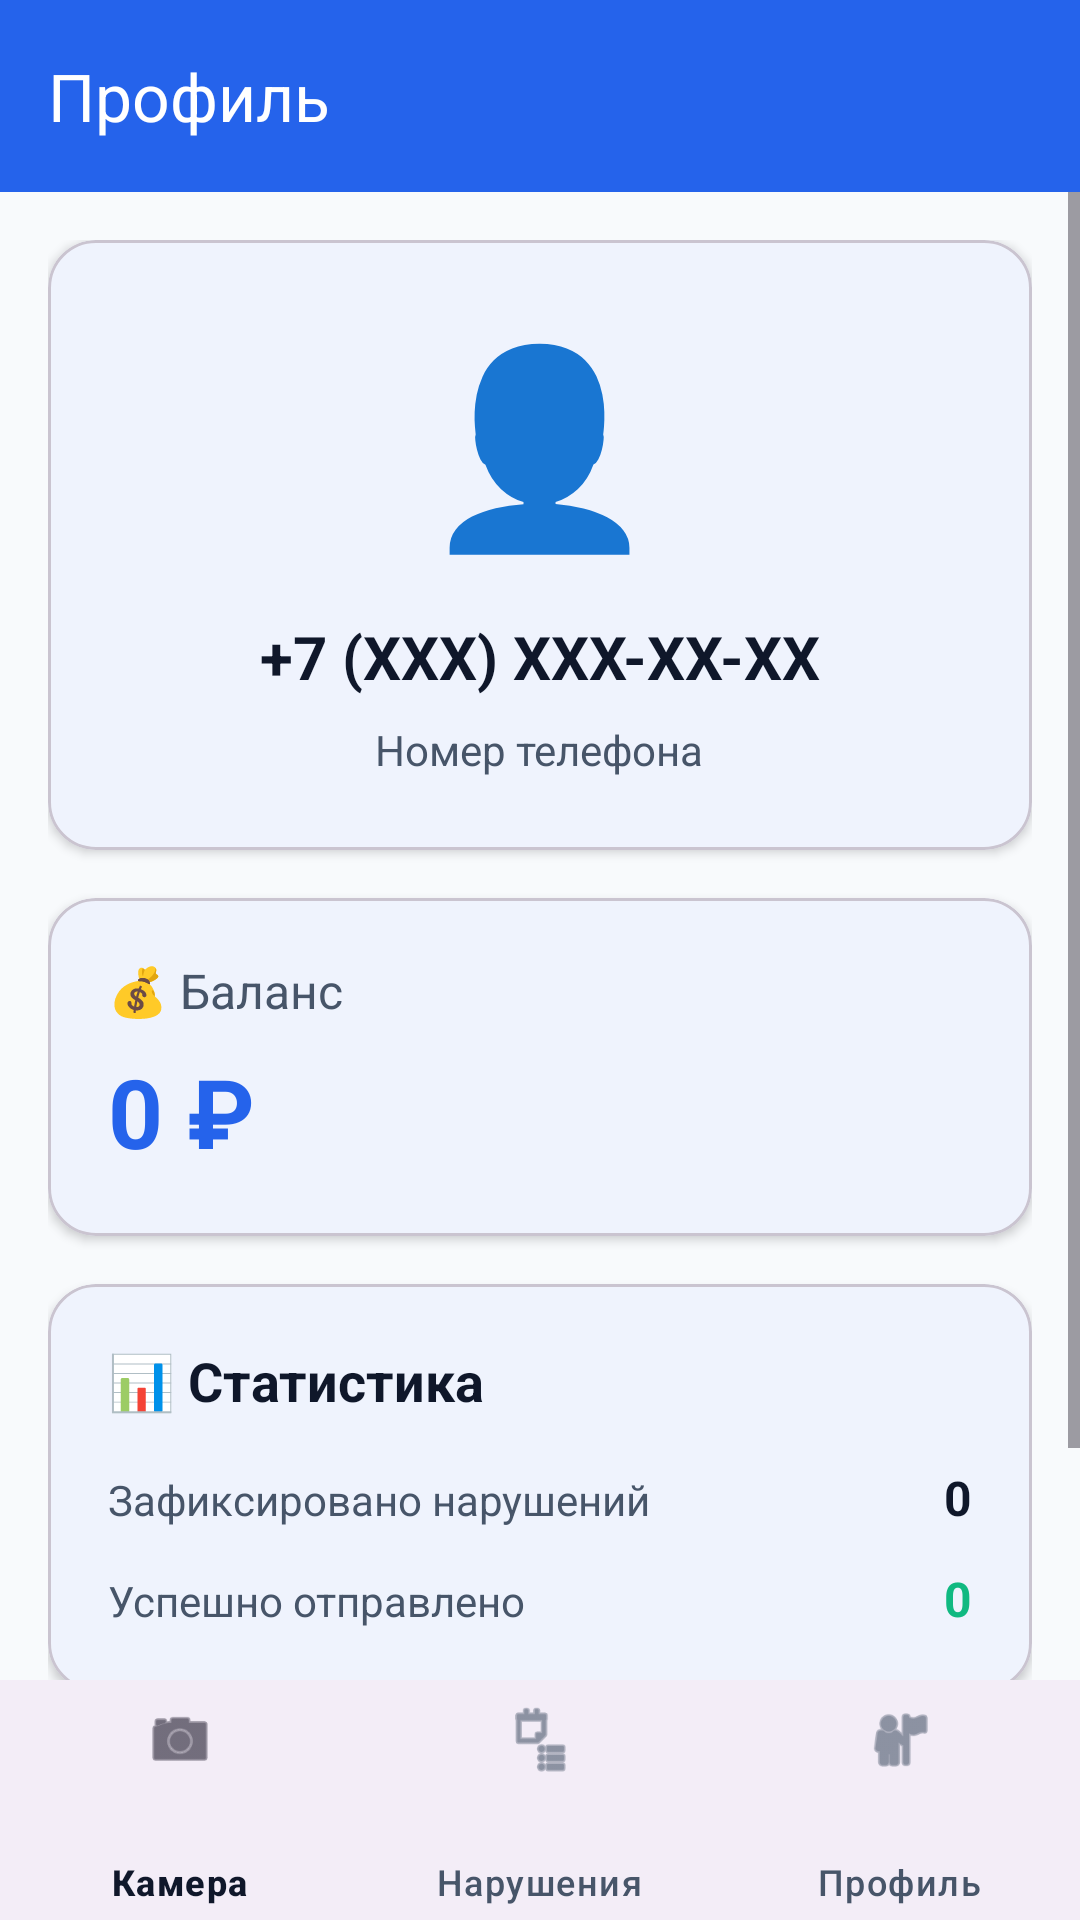

The Android layout XML behind this screen, and the referenced resources:
<!-- AndroidManifest.xml: application theme Theme.SafetyScooter -->
<!-- res/layout/activity_profile.xml -->
<?xml version="1.0" encoding="utf-8"?>
<androidx.constraintlayout.widget.ConstraintLayout
    xmlns:android="http://schemas.android.com/apk/res/android"
    xmlns:app="http://schemas.android.com/apk/res-auto"
    android:layout_width="match_parent"
    android:layout_height="match_parent"
    android:background="@color/background">

    <com.google.android.material.appbar.MaterialToolbar
        android:id="@+id/toolbar"
        android:layout_width="0dp"
        android:layout_height="wrap_content"
        android:background="@color/primary"
        android:elevation="4dp"
        app:title="Профиль"
        app:titleTextColor="@color/white"
        app:layout_constraintTop_toTopOf="parent"
        app:layout_constraintStart_toStartOf="parent"
        app:layout_constraintEnd_toEndOf="parent" />

    <ScrollView
        android:layout_width="0dp"
        android:layout_height="0dp"
        app:layout_constraintTop_toBottomOf="@id/toolbar"
        app:layout_constraintBottom_toTopOf="@id/bottomNavigation"
        app:layout_constraintStart_toStartOf="parent"
        app:layout_constraintEnd_toEndOf="parent">

        <LinearLayout
            android:layout_width="match_parent"
            android:layout_height="wrap_content"
            android:orientation="vertical"
            android:padding="16dp">

            <com.google.android.material.card.MaterialCardView
                android:layout_width="match_parent"
                android:layout_height="wrap_content"
                app:cardCornerRadius="16dp"
                app:cardElevation="2dp"
                android:layout_marginBottom="16dp">

                <LinearLayout
                    android:layout_width="match_parent"
                    android:layout_height="wrap_content"
                    android:orientation="vertical"
                    android:padding="24dp"
                    android:gravity="center">

                    <TextView
                        android:layout_width="wrap_content"
                        android:layout_height="wrap_content"
                        android:text="👤"
                        android:textSize="64sp"
                        android:layout_marginBottom="16dp" />

                    <TextView
                        android:id="@+id/tvPhone"
                        android:layout_width="wrap_content"
                        android:layout_height="wrap_content"
                        android:text="+7 (XXX) XXX-XX-XX"
                        android:textSize="20sp"
                        android:textStyle="bold"
                        android:textColor="@color/text_primary"
                        android:layout_marginBottom="8dp" />

                    <TextView
                        android:layout_width="wrap_content"
                        android:layout_height="wrap_content"
                        android:text="Номер телефона"
                        android:textSize="14sp"
                        android:textColor="@color/text_secondary" />
                </LinearLayout>
            </com.google.android.material.card.MaterialCardView>

            <com.google.android.material.card.MaterialCardView
                android:layout_width="match_parent"
                android:layout_height="wrap_content"
                app:cardCornerRadius="16dp"
                app:cardElevation="2dp"
                android:layout_marginBottom="16dp">

                <LinearLayout
                    android:layout_width="match_parent"
                    android:layout_height="wrap_content"
                    android:orientation="vertical"
                    android:padding="20dp">

                    <TextView
                        android:layout_width="wrap_content"
                        android:layout_height="wrap_content"
                        android:text="💰 Баланс"
                        android:textSize="16sp"
                        android:textColor="@color/text_secondary"
                        android:layout_marginBottom="8dp" />

                    <TextView
                        android:id="@+id/tvBalance"
                        android:layout_width="wrap_content"
                        android:layout_height="wrap_content"
                        android:text="0 ₽"
                        android:textSize="32sp"
                        android:textStyle="bold"
                        android:textColor="@color/primary" />
                </LinearLayout>
            </com.google.android.material.card.MaterialCardView>

            <com.google.android.material.card.MaterialCardView
                android:layout_width="match_parent"
                android:layout_height="wrap_content"
                app:cardCornerRadius="16dp"
                app:cardElevation="2dp"
                android:layout_marginBottom="16dp">

                <LinearLayout
                    android:layout_width="match_parent"
                    android:layout_height="wrap_content"
                    android:orientation="vertical"
                    android:padding="20dp">

                    <TextView
                        android:layout_width="wrap_content"
                        android:layout_height="wrap_content"
                        android:text="📊 Статистика"
                        android:textSize="18sp"
                        android:textStyle="bold"
                        android:textColor="@color/text_primary"
                        android:layout_marginBottom="16dp" />

                    <LinearLayout
                        android:layout_width="match_parent"
                        android:layout_height="wrap_content"
                        android:orientation="horizontal"
                        android:layout_marginBottom="12dp">

                        <TextView
                            android:layout_width="0dp"
                            android:layout_height="wrap_content"
                            android:layout_weight="1"
                            android:text="Зафиксировано нарушений"
                            android:textSize="14sp"
                            android:textColor="@color/text_secondary" />

                        <TextView
                            android:id="@+id/tvViolationsCount"
                            android:layout_width="wrap_content"
                            android:layout_height="wrap_content"
                            android:text="0"
                            android:textSize="16sp"
                            android:textStyle="bold"
                            android:textColor="@color/text_primary" />
                    </LinearLayout>

                    <LinearLayout
                        android:layout_width="match_parent"
                        android:layout_height="wrap_content"
                        android:orientation="horizontal">

                        <TextView
                            android:layout_width="0dp"
                            android:layout_height="wrap_content"
                            android:layout_weight="1"
                            android:text="Успешно отправлено"
                            android:textSize="14sp"
                            android:textColor="@color/text_secondary" />

                        <TextView
                            android:id="@+id/tvSentCount"
                            android:layout_width="wrap_content"
                            android:layout_height="wrap_content"
                            android:text="0"
                            android:textSize="16sp"
                            android:textStyle="bold"
                            android:textColor="@color/success" />
                    </LinearLayout>
                </LinearLayout>
            </com.google.android.material.card.MaterialCardView>

            <com.google.android.material.button.MaterialButton
                android:id="@+id/btnLogout"
                android:layout_width="match_parent"
                android:layout_height="56dp"
                android:text="Выйти из аккаунта"
                android:textSize="16sp"
                app:icon="@android:drawable/ic_menu_revert"
                app:iconGravity="start"
                app:cornerRadius="12dp"
                style="@style/Widget.Material3.Button.TonalButton" />
        </LinearLayout>
    </ScrollView>

    <com.google.android.material.bottomnavigation.BottomNavigationView
        android:id="@+id/bottomNavigation"
        android:layout_width="0dp"
        android:layout_height="wrap_content"
        style="@style/Widget.SafetyScooter.BottomNavigationView"
        app:menu="@menu/bottom_nav_menu"
        app:labelVisibilityMode="labeled"
        app:itemIconSize="24dp"
        app:itemPaddingTop="8dp"
        app:itemPaddingBottom="8dp"
        app:itemRippleColor="@android:color/transparent"
        app:layout_constraintBottom_toBottomOf="parent"
        app:layout_constraintStart_toStartOf="parent"
        app:layout_constraintEnd_toEndOf="parent" />

</androidx.constraintlayout.widget.ConstraintLayout>
<!-- resources referenced by this layout -->
<resources>
  <color name="background">#F8FAFC</color>
  <color name="primary">#2563EB</color>
  <color name="success">#10B981</color>
  <color name="text_primary">#0F172A</color>
  <color name="text_secondary">#475569</color>
  <color name="white">#FFFFFF</color>
  <style name="Theme.SafetyScooter" parent="Base.Theme.SafetyScooter" />
  <color name="primary_dark">#1E40AF</color>
  <color name="text_on_primary">#FFFFFF</color>
  <color name="primary_container">#DBEAFE</color>
  <color name="secondary">#8B5CF6</color>
  <color name="secondary_dark">#7C3AED</color>
  <color name="secondary_container">#EDE9FE</color>
  <color name="tertiary">#06B6D4</color>
  <color name="tertiary_container">#CFFAFE</color>
  <color name="surface">#FFFFFF</color>
  <color name="surface_variant">#F8FAFC</color>
  <color name="error">#EF4444</color>
  <style name="ShapeAppearance.SafetyScooter.SmallComponent" parent="ShapeAppearance.Material3.SmallComponent">
          <item name="cornerFamily">rounded</item>
          <item name="cornerSize">12dp</item>
      </style>
  <style name="ShapeAppearance.SafetyScooter.MediumComponent" parent="ShapeAppearance.Material3.MediumComponent">
          <item name="cornerFamily">rounded</item>
          <item name="cornerSize">16dp</item>
      </style>
  <style name="ShapeAppearance.SafetyScooter.LargeComponent" parent="ShapeAppearance.Material3.LargeComponent">
          <item name="cornerFamily">rounded</item>
          <item name="cornerSize">24dp</item>
      </style>
  <style name="Widget.SafetyScooter.Button" parent="Widget.Material3.Button">
          <item name="cornerRadius">16dp</item>
          <item name="android:minHeight">56dp</item>
          <item name="android:textSize">16sp</item>
          <item name="android:textAllCaps">false</item>
          <item name="android:fontFamily">sans-serif-medium</item>
          <item name="elevation">2dp</item>
      </style>
  <style name="Widget.SafetyScooter.TextInputLayout" parent="Widget.Material3.TextInputLayout.OutlinedBox">
          <item name="boxCornerRadiusTopStart">16dp</item>
          <item name="boxCornerRadiusTopEnd">16dp</item>
          <item name="boxCornerRadiusBottomStart">16dp</item>
          <item name="boxCornerRadiusBottomEnd">16dp</item>
          <item name="boxStrokeWidth">2dp</item>
          <item name="boxStrokeColor">@color/primary</item>
          <item name="hintTextColor">@color/text_secondary</item>
      </style>
</resources>
